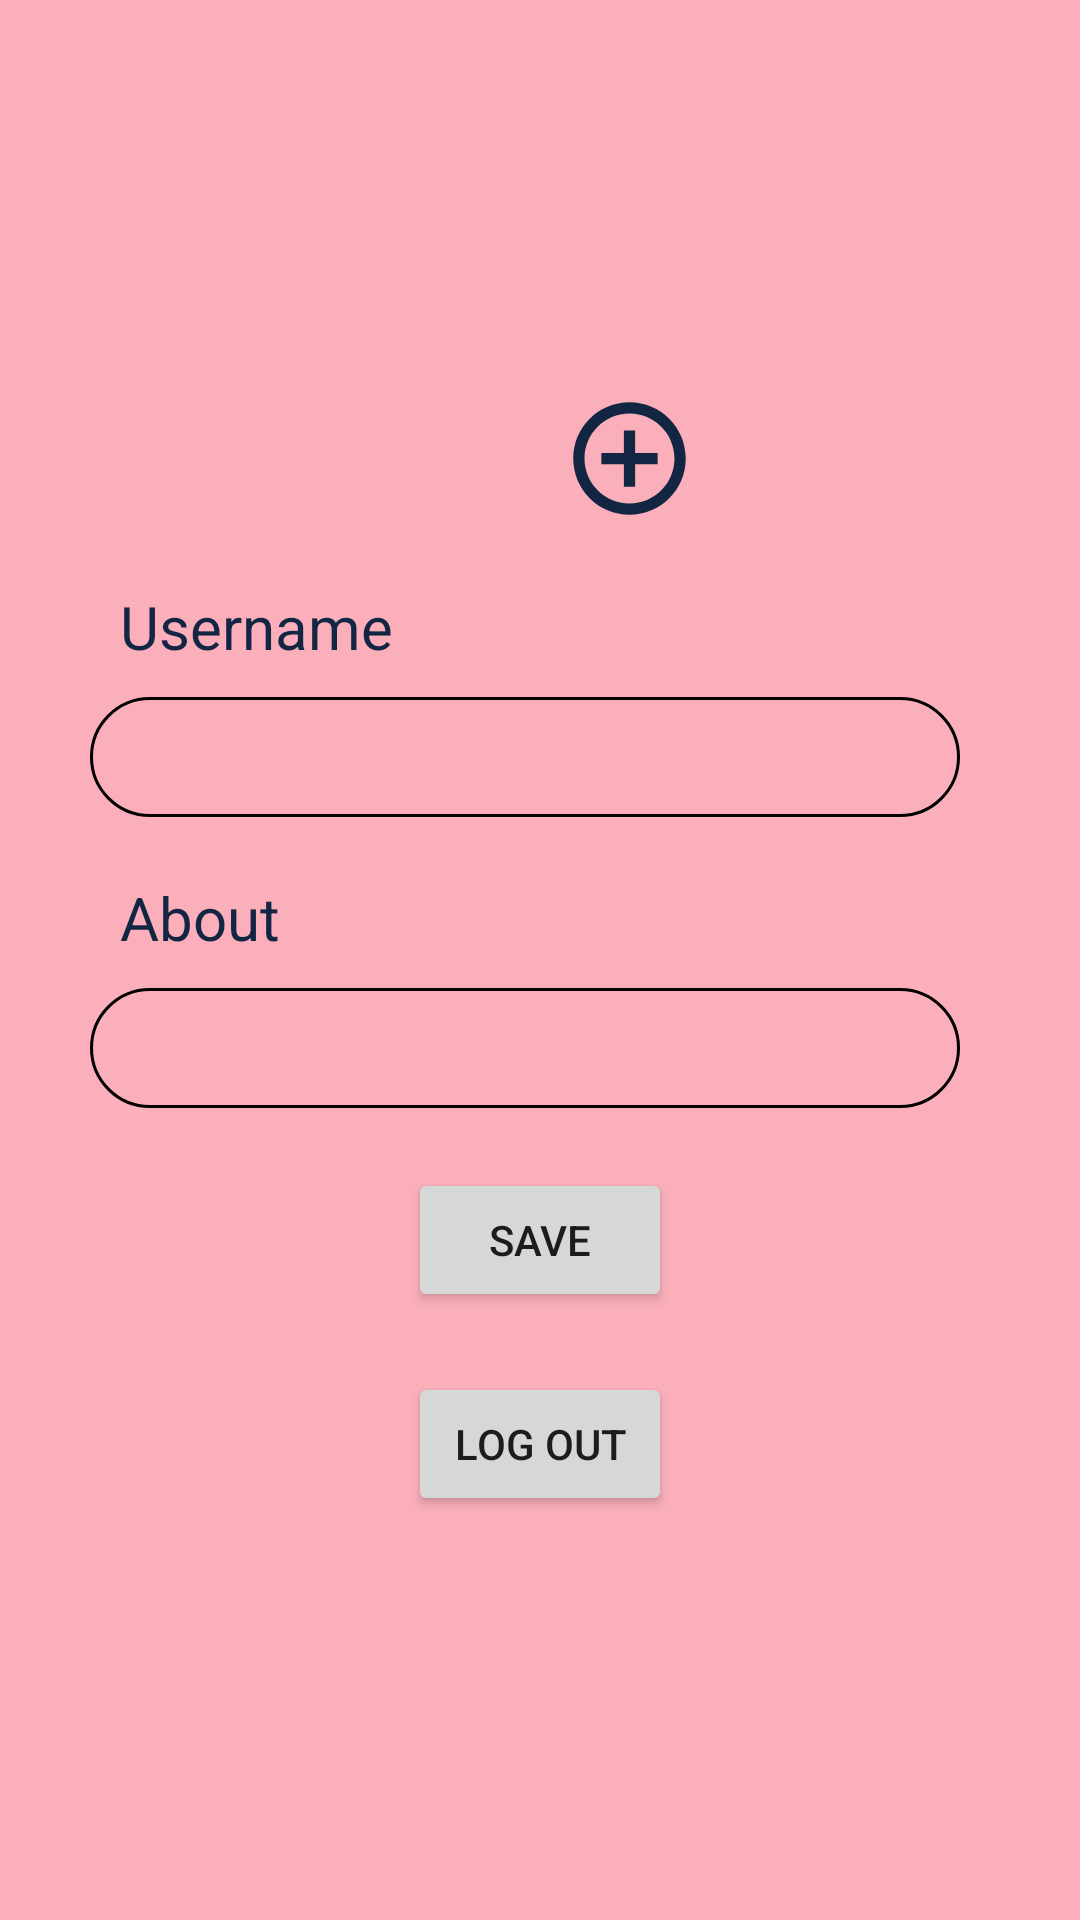

The Android layout XML behind this screen, and the referenced resources:
<!-- AndroidManifest.xml: application theme Theme.Konnect -->
<!-- res/layout/activity_settings.xml -->
<?xml version="1.0" encoding="utf-8"?>
<LinearLayout xmlns:android="http://schemas.android.com/apk/res/android"
    xmlns:app="http://schemas.android.com/apk/res-auto"
    xmlns:tools="http://schemas.android.com/tools"
    android:layout_width="match_parent"
    android:layout_height="match_parent"
    android:orientation="vertical"
    tools:context=".SettingsActivity"
    android:background="@color/babypink">

    <ImageView
        android:layout_width="100dp"
        android:layout_height="100dp"
        android:id="@+id/profileup"
        android:src="@drawable/pngegg"
        android:layout_marginTop="60dp"
        android:layout_gravity="center"/>

    <ImageView
        android:layout_width="45dp"
        android:layout_height="45dp"
        android:id="@+id/plus"
        android:src="@drawable/ic_baseline_add_circle_outline_24"
        android:layout_marginStart="30dp"
        android:layout_marginTop="-30dp"
        android:layout_gravity="center"/>

    <TextView
        android:layout_width="wrap_content"
        android:layout_height="wrap_content"
        android:text="Username"
        android:textSize="20dp"
        android:layout_marginLeft="40dp"
        android:textColor="@color/babyblue"
        android:layout_marginTop="20dp"/>
    <EditText
        android:layout_width="match_parent"
        android:layout_height="wrap_content"
        android:background="@drawable/edittext_back"
        android:layout_marginLeft="30dp"
        android:layout_marginRight="40dp"
        android:layout_marginTop="10dp"
        android:id="@+id/un"/>
    <TextView
        android:layout_width="wrap_content"
        android:layout_height="wrap_content"
        android:text="About"
        android:textSize="20dp"
        android:layout_marginLeft="40dp"
        android:textColor="@color/babyblue"
        android:layout_marginTop="20dp"/>
    <EditText
        android:layout_width="match_parent"
        android:layout_height="wrap_content"
        android:background="@drawable/edittext_back"
        android:layout_marginLeft="30dp"
        android:layout_marginRight="40dp"
        android:layout_marginTop="10dp"
        android:id="@+id/abt"/>

    <Button
        android:layout_width="wrap_content"
        android:layout_height="wrap_content"
        android:text="save"
        android:gravity="center"
        android:layout_gravity="center"
        android:layout_marginTop="20dp"
        android:id="@+id/save"/>

    <Button
        android:layout_width="wrap_content"
        android:layout_height="wrap_content"
        android:text="Log out"
        android:gravity="center"
        android:layout_gravity="center"
        android:layout_marginTop="20dp"
        android:id="@+id/logout"/>


</LinearLayout>
<!-- resources referenced by this layout -->
<resources>
  <color name="babyblue">#122543</color>
  <color name="babypink">#FAAFBA</color>
  <!-- drawable edittext_back (drawable) -->
  <?xml version="1.0" encoding="utf-8"?>
  <shape xmlns:android="http://schemas.android.com/apk/res/android">
      <stroke android:width="1dp"/>
      <size android:height="40dp"/>
      <corners android:radius="30dp"/>
  
  </shape>
  <!-- drawable ic_baseline_add_circle_outline_24 (drawable) -->
  <vector android:height="24dp" android:tint="#122543"
      android:viewportHeight="24" android:viewportWidth="24"
      android:width="24dp" xmlns:android="http://schemas.android.com/apk/res/android">
      <path android:fillColor="@android:color/white" android:pathData="M13,7h-2v4L7,11v2h4v4h2v-4h4v-2h-4L13,7zM12,2C6.48,2 2,6.48 2,12s4.48,10 10,10 10,-4.48 10,-10S17.52,2 12,2zM12,20c-4.41,0 -8,-3.59 -8,-8s3.59,-8 8,-8 8,3.59 8,8 -3.59,8 -8,8z"/>
  </vector>
  <style name="Theme.Konnect" parent="Theme.MaterialComponents.DayNight.NoActionBar">
          
          <item name="colorPrimary">@color/purple_500</item>
          <item name="colorPrimaryVariant">@color/purple_700</item>
          <item name="colorOnPrimary">@color/white</item>
          
          <item name="colorSecondary">@color/teal_200</item>
          <item name="colorSecondaryVariant">@color/teal_700</item>
          <item name="colorOnSecondary">@color/black</item>
          
          <item name="android:statusBarColor" tools:targetApi="l">?attr/colorPrimaryVariant</item>
          
      </style>
  <color name="purple_500">#FF6200EE</color>
  <color name="purple_700">#FF3700B3</color>
  <color name="white">#FFFFFFFF</color>
  <color name="teal_200">#FF03DAC5</color>
  <color name="teal_700">#FF018786</color>
  <color name="black">#FF000000</color>
</resources>
